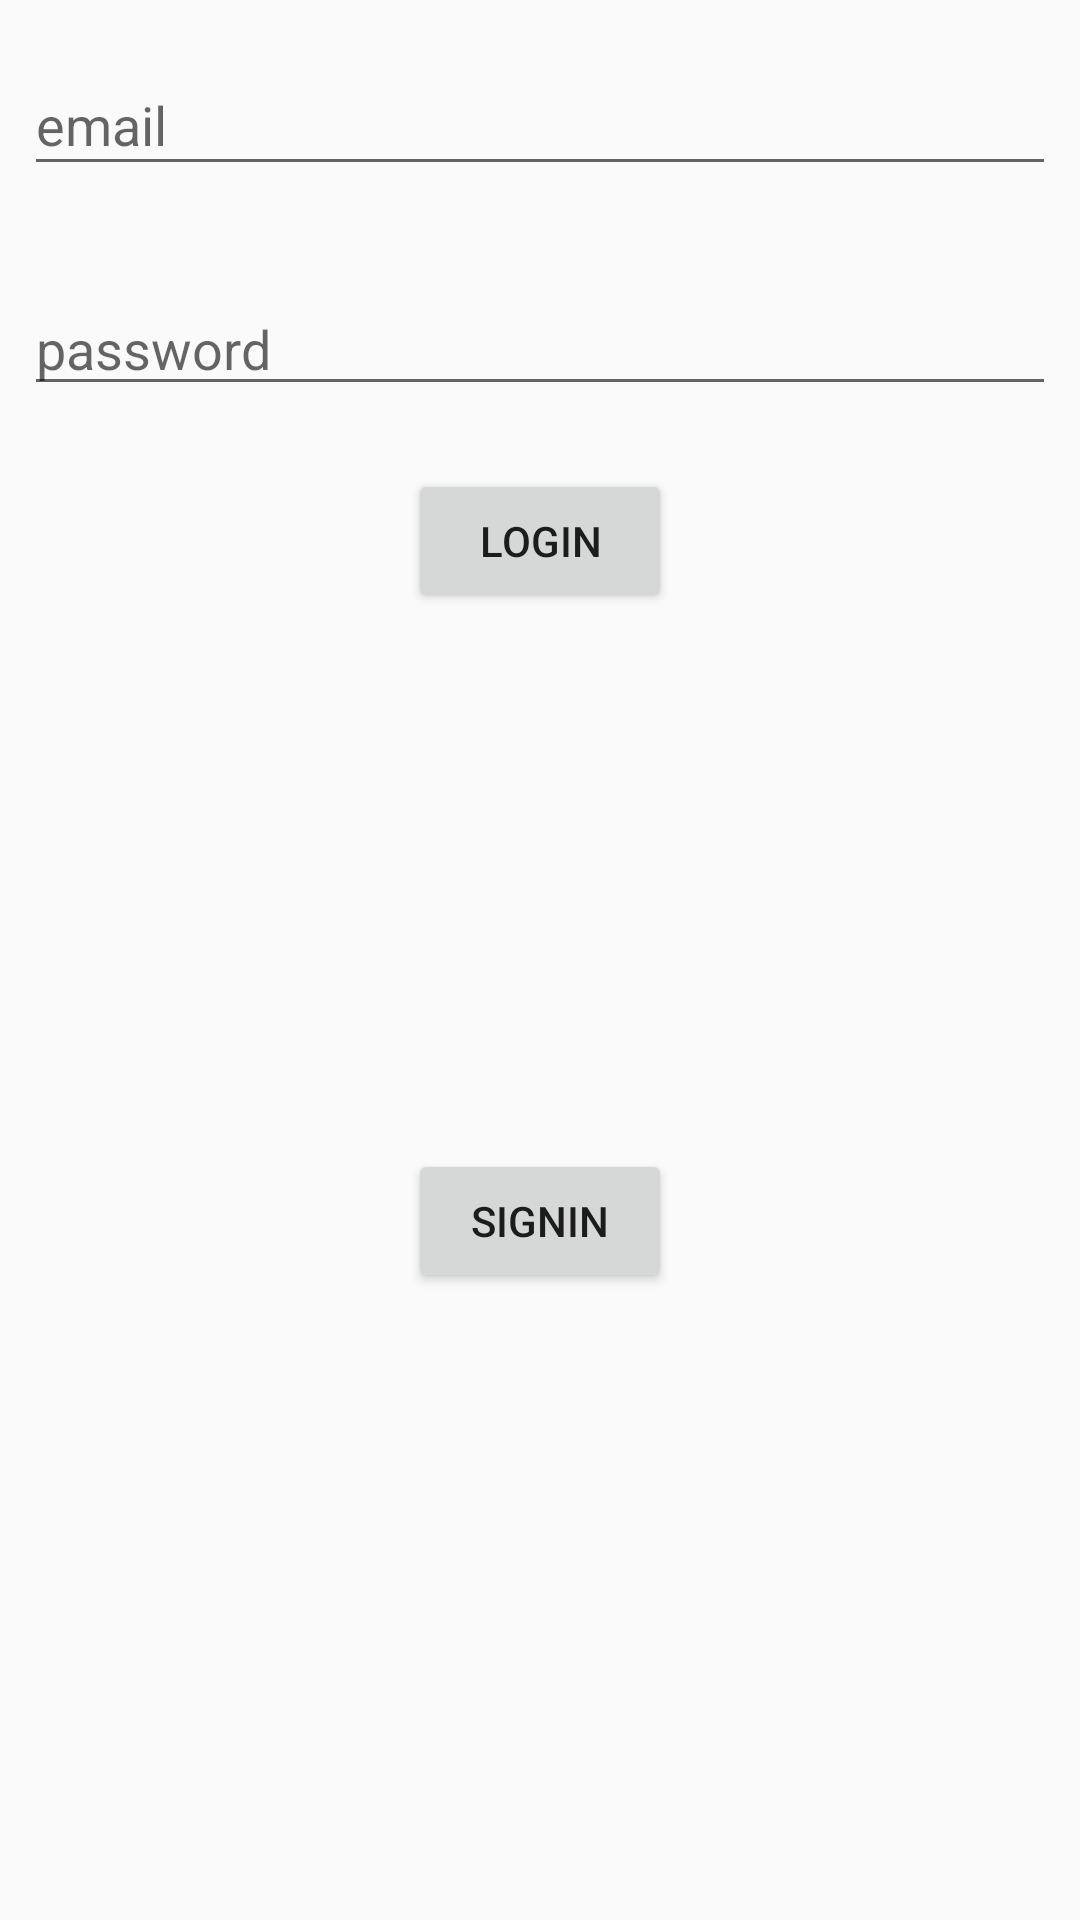

The Android layout XML behind this screen, and the referenced resources:
<!-- AndroidManifest.xml: application theme AppTheme -->
<!-- res/layout/activity_login.xml -->
<?xml version="1.0" encoding="utf-8"?>
<android.support.constraint.ConstraintLayout xmlns:android="http://schemas.android.com/apk/res/android"
    xmlns:app="http://schemas.android.com/apk/res-auto"
    xmlns:tools="http://schemas.android.com/tools"
    android:layout_width="match_parent"
    android:layout_height="match_parent"
    tools:context=".HomeLogIn">


    <Button
        android:id="@+id/btnSignIn"
        android:layout_width="wrap_content"
        android:layout_height="wrap_content"
        android:layout_marginEnd="8dp"
        android:layout_marginStart="8dp"
        android:layout_marginTop="383dp"
        android:text="@string/signIn"
        app:layout_constraintEnd_toEndOf="parent"
        app:layout_constraintStart_toStartOf="parent"
        app:layout_constraintTop_toTopOf="parent" />


    <EditText
        android:id="@+id/editTextEmail"
        android:layout_width="0dp"
        android:layout_height="44dp"
        android:layout_marginEnd="8dp"
        android:layout_marginStart="8dp"
        android:layout_marginTop="18dp"
        android:ems="10"
        android:inputType="textEmailAddress"
        android:text=""
        android:hint="@string/mail"
        app:layout_constraintEnd_toEndOf="parent"
        app:layout_constraintStart_toStartOf="parent"
        app:layout_constraintTop_toTopOf="parent" />

    <EditText
        android:id="@+id/editTextPsw"
        android:layout_width="0dp"
        android:layout_height="wrap_content"
        android:layout_marginEnd="8dp"
        android:layout_marginStart="8dp"
        android:layout_marginTop="32dp"
        android:ems="10"
        android:inputType="textPassword"
        android:text=""
        android:hint="@string/psw"
        app:layout_constraintEnd_toEndOf="parent"
        app:layout_constraintStart_toStartOf="parent"
        app:layout_constraintTop_toBottomOf="@+id/editTextEmail" />

    <Button
        android:id="@+id/btnLogIn"
        android:layout_width="wrap_content"
        android:layout_height="wrap_content"
        android:layout_marginEnd="8dp"
        android:layout_marginStart="8dp"
        android:layout_marginTop="21dp"
        android:text="LogIn"
        app:layout_constraintEnd_toEndOf="parent"
        app:layout_constraintStart_toStartOf="parent"
        app:layout_constraintTop_toBottomOf="@+id/editTextPsw" />


    <ProgressBar
        android:id="@+id/progressBar_cyclic"
        android:layout_width="wrap_content"
        android:layout_height="wrap_content"
        android:layout_centerHorizontal="true"
        android:layout_centerVertical="true"
        android:layout_marginEnd="167dp"
        android:layout_marginStart="167dp"
        android:layout_marginTop="21dp"
        android:minHeight="50dp"
        android:minWidth="50dp"
        android:visibility="invisible"
        app:layout_constraintEnd_toEndOf="parent"
        app:layout_constraintStart_toStartOf="parent"
        app:layout_constraintTop_toBottomOf="@+id/btnLogIn" />


</android.support.constraint.ConstraintLayout>
<!-- resources referenced by this layout -->
<resources>
  <string name="mail">email</string>
  <string name="psw">password</string>
  <string name="signIn">SignIn</string>
  <style name="AppTheme" parent="Theme.AppCompat.Light.DarkActionBar">
          <item name="colorPrimary">@color/colorPrimary</item>
          <item name="colorPrimaryDark">@color/colorPrimaryDark</item>
          <item name="colorAccent">@color/colorAccent</item>
      </style>
  <color name="colorPrimary">#039be5</color>
  <color name="colorPrimaryDark">#0288D1</color>
  <color name="colorAccent">#FFA000</color>
</resources>
